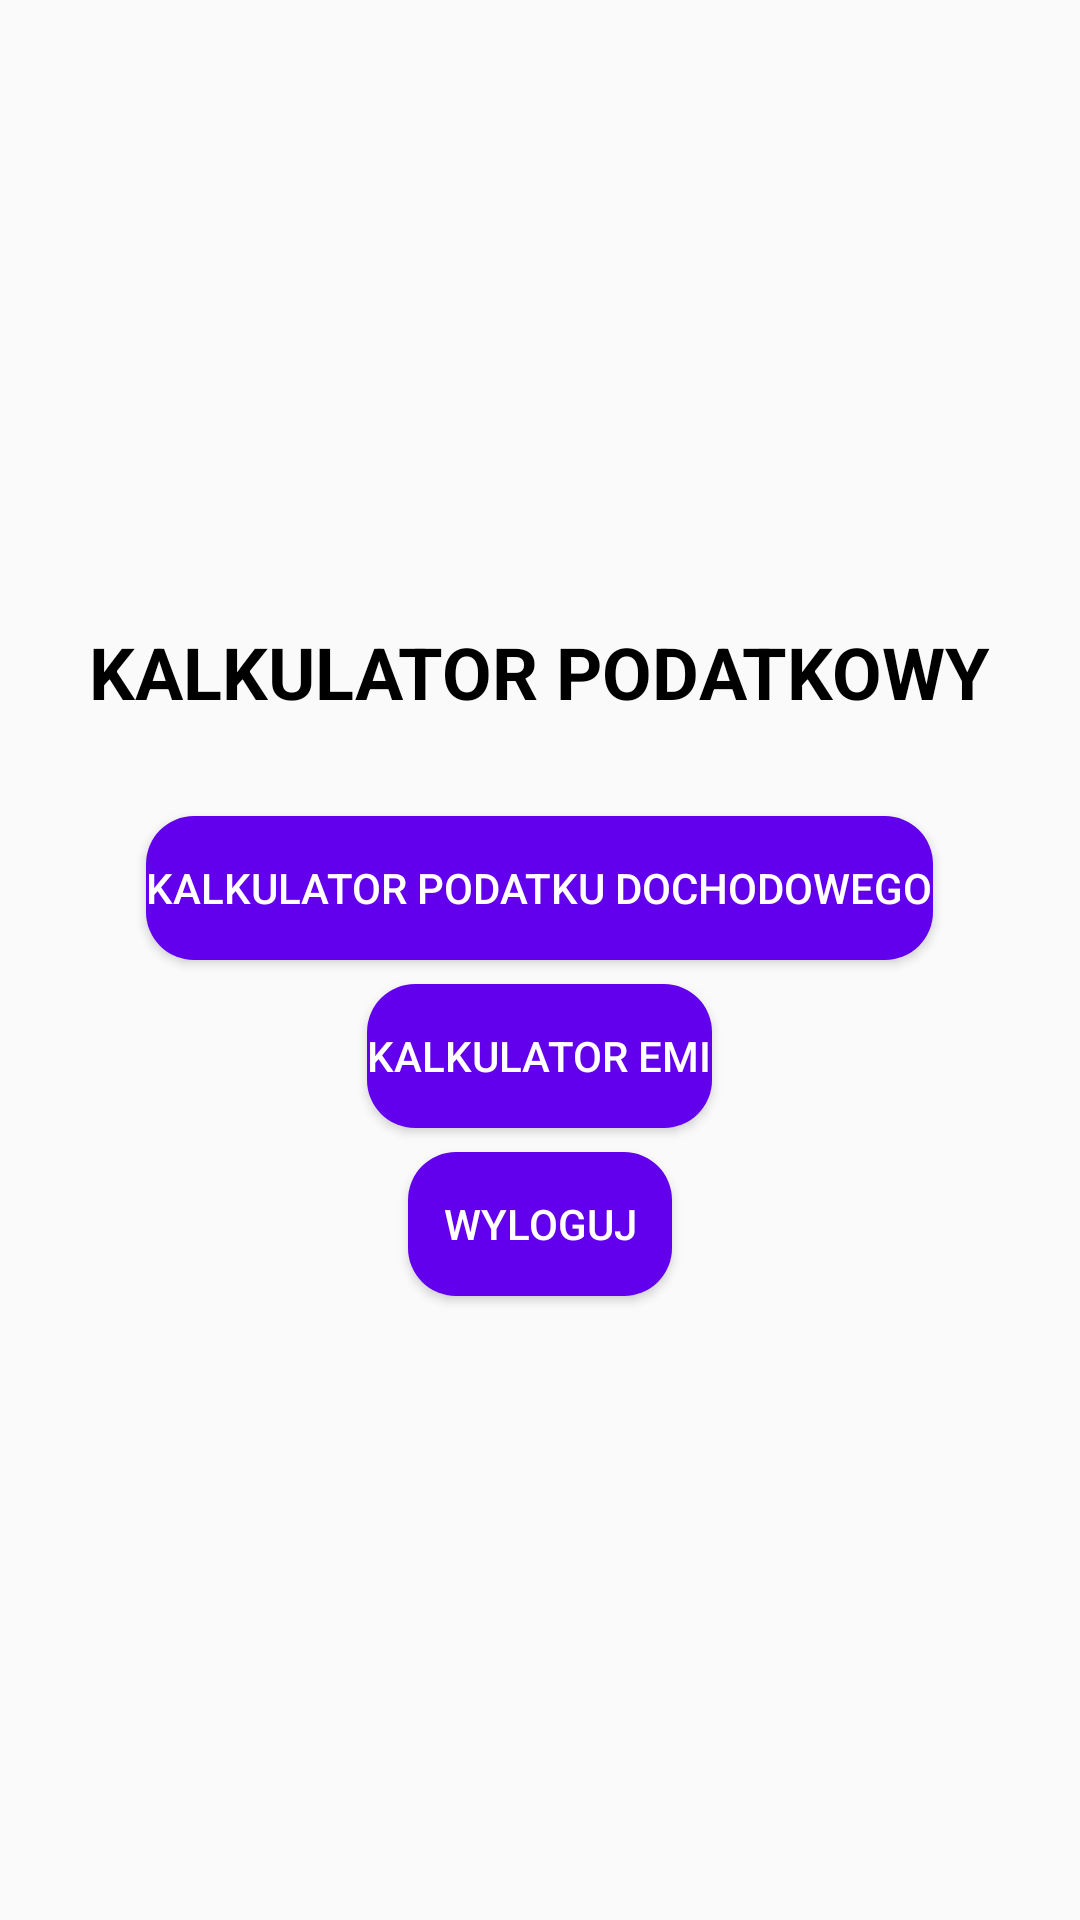

Write the Android layout XML for this screen, with the resource values it uses.
<!-- AndroidManifest.xml: application theme Theme.Tax_Calculator -->
<!-- res/layout/home_activity.xml -->
<?xml version="1.0" encoding="utf-8"?>
<LinearLayout xmlns:android="http://schemas.android.com/apk/res/android"
    xmlns:tools="http://schemas.android.com/tools"
    android:layout_width="match_parent"
    android:layout_height="match_parent"
    android:gravity="center"
    android:orientation="vertical"
    tools:context=".HomeActivity">

    <TextView
        android:layout_width="wrap_content"
        android:layout_height="wrap_content"
        android:text="KALKULATOR PODATKOWY"
        android:textSize="24sp"
        android:textStyle="bold"
        android:layout_marginBottom="16dp"
        android:textColor="@color/black" />

    <ImageView
        android:layout_width="wrap_content"
        android:layout_height="wrap_content"
        android:src="@drawable/tax"
        android:layout_marginBottom="16dp"
        android:adjustViewBounds="true"
        android:maxHeight="200dp"
        android:scaleType="fitCenter"/>

    <Button
        android:id="@+id/buttonIncomeTaxCalculator"
        android:layout_width="wrap_content"
        android:layout_height="wrap_content"
        android:text="Kalkulator podatku dochodowego"
        android:background="@drawable/button_rounded"
        android:textColor="@color/white" />

    <Button
        android:id="@+id/buttonEMICalculator"
        android:layout_width="wrap_content"
        android:layout_height="wrap_content"
        android:text="Kalkulator EMI"
        android:background="@drawable/button_rounded"
        android:textColor="@color/white"
        android:layout_marginTop="8dp"/>

    <Button
        android:id="@+id/buttonLogout"
        android:layout_width="wrap_content"
        android:layout_height="wrap_content"
        android:text="Wyloguj"
        android:background="@drawable/button_rounded"
        android:textColor="@color/white"
        android:layout_marginTop="8dp"/>

</LinearLayout>
<!-- resources referenced by this layout -->
<resources>
  <!-- drawable button_rounded (drawable) -->
  <?xml version="1.0" encoding="utf-8"?>
  <shape xmlns:android="http://schemas.android.com/apk/res/android">
      <solid android:color="@color/purple_500" /> 
      <corners android:radius="16dp" /> 
  </shape>
  <style name="Theme.Tax_Calculator" parent="Base.Theme.Tax_Calculator">
          
          <item name="android:navigationBarColor">@android:color/transparent</item>
          <item name="android:statusBarColor">@android:color/transparent</item>
          <item name="android:windowLightStatusBar">?attr/isLightTheme</item>
      </style>
  <style name="Base.Theme.Tax_Calculator" parent="Theme.AppCompat.Light">
      </style>
  <!-- not gathered from this repository: default colours our renderer supplied (Android Studio template values) -->
  <color name="purple_500">#FF6200EE</color>
  <color name="black">#FF000000</color>
  <color name="white">#FFFFFFFF</color>
</resources>
